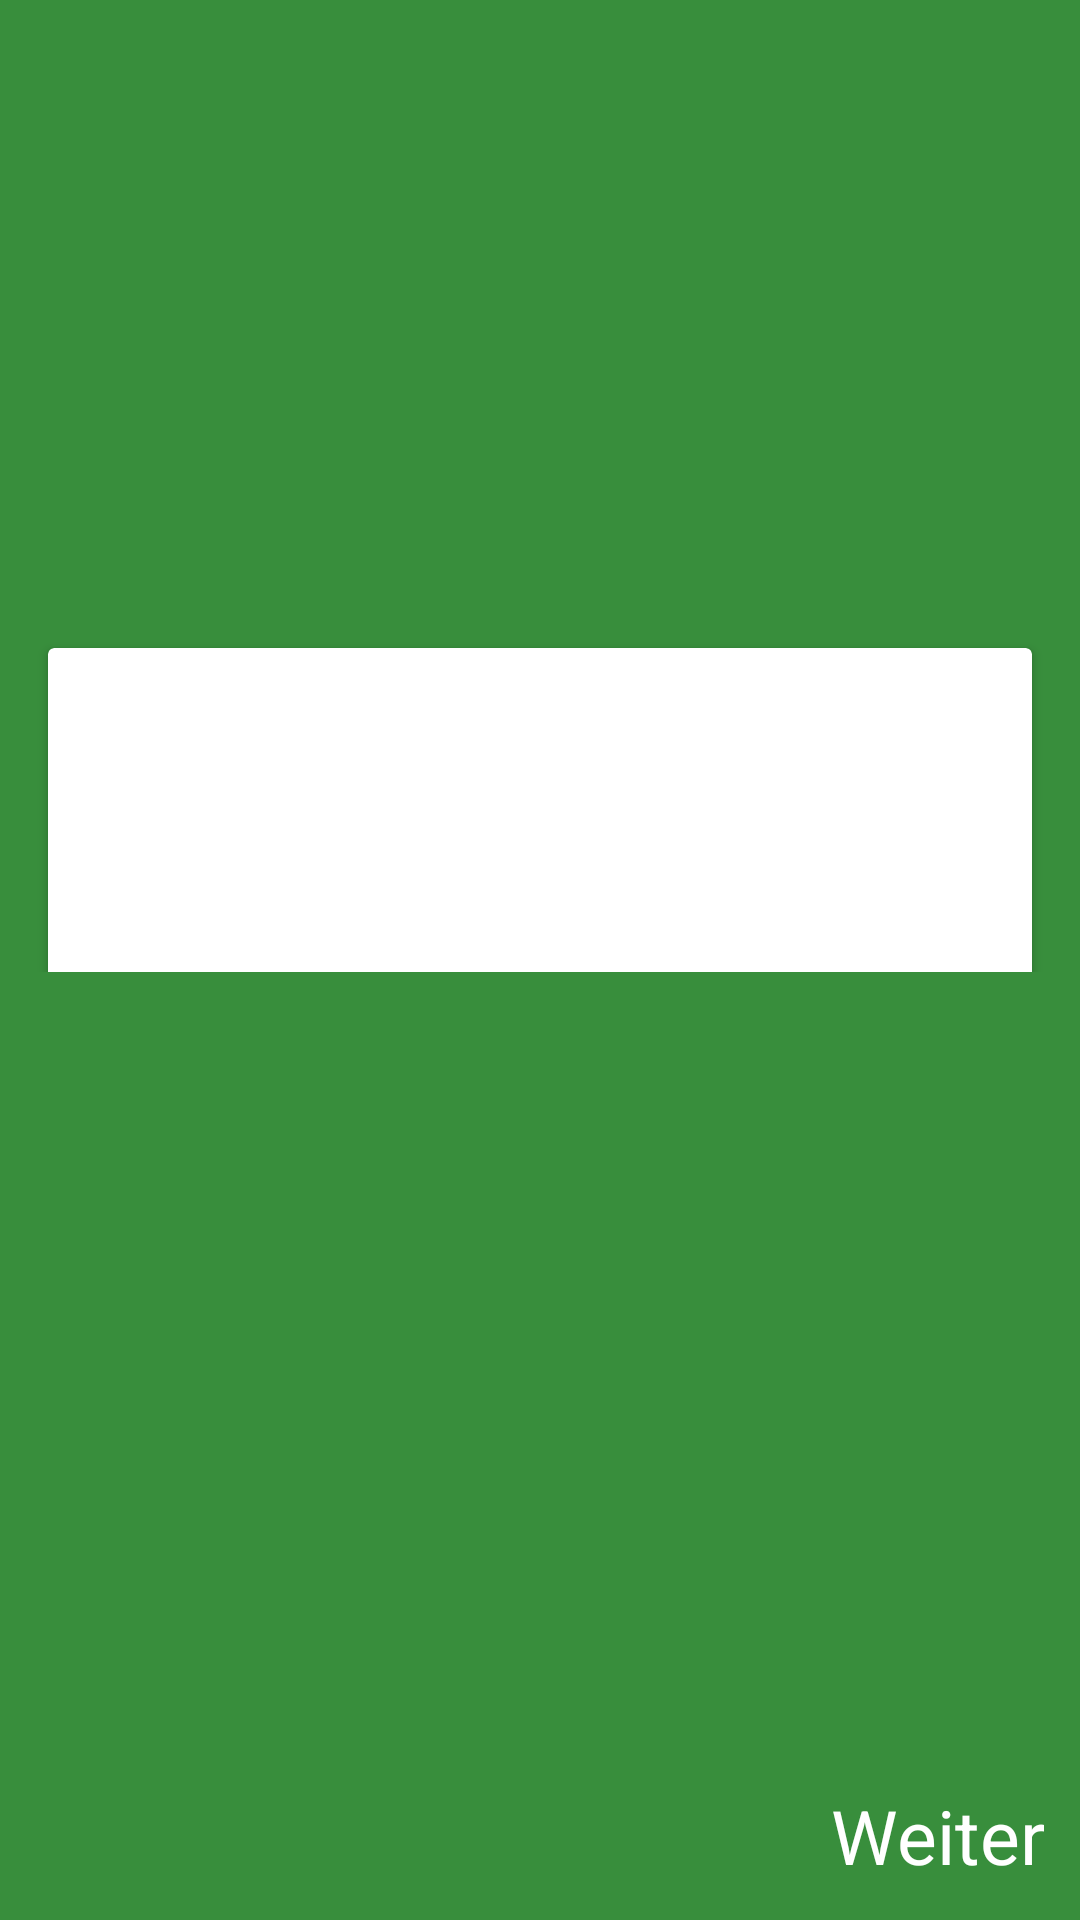

Produce the Android XML layout that renders to this screen, including the resource entries it uses.
<!-- AndroidManifest.xml: application theme AppTheme -->
<!-- res/layout/activity_choose.xml -->
<?xml version="1.0" encoding="utf-8"?>
<FrameLayout xmlns:android="http://schemas.android.com/apk/res/android"
    xmlns:app="http://schemas.android.com/apk/res-auto"
    xmlns:tools="http://schemas.android.com/tools"
    android:layout_width="match_parent"
    android:layout_height="match_parent"
    android:background="@color/colorPrimaryDark"
    android:paddingTop="10dp"
    tools:context=".activity.WelcomeActivity">

    <LinearLayout
        android:layout_width="match_parent"
        android:layout_height="370dp"
        android:orientation="vertical"
        android:paddingBottom="?actionBarSize">

        <ImageView
            android:layout_width="150dp"
            android:layout_height="150dp"
            android:layout_gravity="center"
            android:layout_marginBottom="?actionBarSize"
            android:contentDescription="logo"
            android:src="@drawable/web_hi_res_512" />


        <android.support.v7.widget.CardView
            android:id="@+id/welcome_content"
            android:layout_width="match_parent"
            android:layout_height="200dp"
            android:layout_gravity="center_horizontal"
            android:layout_marginBottom="?actionBarSize"
            android:layout_marginEnd="16dp"
            android:layout_marginStart="16dp"
            android:paddingBottom="?actionBarSize"

            android:paddingTop="16dp"
            app:cardBackgroundColor="@android:color/white"
            app:cardCornerRadius="2dp"
            app:cardElevation="2dp" />
    </LinearLayout>

    <LinearLayout
        android:layout_width="match_parent"
        android:layout_height="?actionBarSize"
        android:layout_gravity="bottom"
        android:gravity="end"
        android:orientation="horizontal">

        <Button
            android:id="@+id/nextButton"
            style="?android:borderlessButtonStyle"
            android:layout_width="wrap_content"
            android:layout_height="match_parent"
            android:text="@string/welcome_next"
            android:textAppearance="@style/TextAppearance.AppCompat"
            android:textColor="@android:color/white"
            android:textSize="25sp" />

    </LinearLayout>

</FrameLayout>
<!-- resources referenced by this layout -->
<resources>
  <color name="colorPrimaryDark">#388E3C</color>
  <string name="welcome_next">Weiter</string>
  <style name="AppTheme" parent="Theme.AppCompat.Light.DarkActionBar">
          <item name="colorPrimary">@color/colorPrimary</item>
          <item name="colorPrimaryDark">@color/colorPrimaryDark</item>
          <item name="colorAccent">@color/colorAccent</item>
          <item name="android:textColorPrimary">@color/textColorPrimary</item>
          <item name="android:textColorSecondary">@color/textColorSecondary</item>
          <item name="android:textColorPrimaryInverse">@color/textColorPrimaryInverse</item>
          <item name="android:textColorSecondaryInverse">@color/textColorSecondaryInverse</item>
          <item name="windowActionBar">false</item>
          <item name="windowNoTitle">true</item>
  
      </style>
  <color name="colorPrimary">#4CAF50</color>
  <color name="colorAccent">#03A9F4</color>
  <color name="textColorPrimary">#212121</color>
  <color name="textColorSecondary">@color/textColorPrimary</color>
  <color name="textColorPrimaryInverse">#DEDEDE</color>
  <color name="textColorSecondaryInverse">#8D8D8D</color>
</resources>
